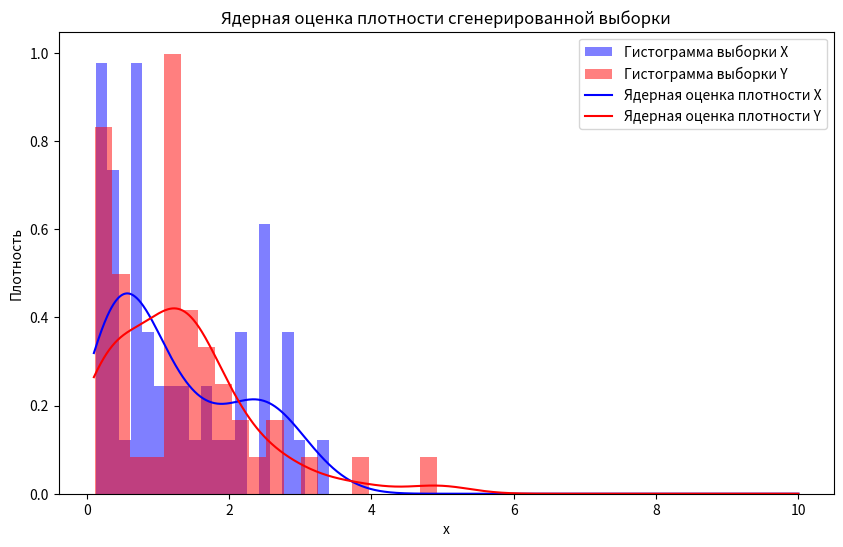

The matplotlib source for this figure:
import numpy as np
from scipy.stats import kstest, chi2
from scipy.special import gamma, digamma, polygamma
import matplotlib.pyplot as plt
from scipy.optimize import root
from scipy.stats import gaussian_kde

def estimate_theta(theta_0, samples):
    """
    Оценивает параметр θ гамма-распределения методом максимального правдоподобия.

    :param theta_0: начальное приближение для решения уравнения
    :param samples: выборка данных из гамма-распределения
    :return: оценка максимального правдоподобия θ^
    """
    mean_log_sample = np.mean(np.log(samples))

    def equation(theta):
        return digamma(theta) - mean_log_sample

    result = root(equation, x0=theta_0)

    if result.success:
        theta_hat = result.x[0]
        return theta_hat
    else:
        raise ValueError("Численное решение не удалось найти.")

def pdf(X, theta):
    """
    Вычисляет плотность вероятности гамма-распределения.

    Параметры:
    X : float или numpy.ndarray
        Значение (или массив значений), для которого вычисляется плотность.
    theta : float
        Параметр формы (shape parameter) гамма-распределения.

    Возвращает:
    float или numpy.ndarray
        Значение плотности вероятности для заданных X и theta.
    """
    X = np.array(X)
    if (X <= 0).any() or theta <= 0:
        raise ValueError("X и theta должны быть больше 0")
    
    return (X ** (theta - 1) / gamma(theta)) * np.exp(-X)

def proposal_distribution(x_min, x_max):
    return np.random.uniform(x_min, x_max)

def generate_sample(theta_0, x_min, x_max, num_samples):
    M = np.max(pdf(np.linspace(x_min, x_max, 1000), theta_0))  
    samples = np.array([])

    while len(samples) < num_samples:
        x = proposal_distribution(x_min, x_max)
        u = np.random.uniform(0, 1)  
        
        if u <= pdf(x, theta_0) / M:  
            samples = np.append(samples, x)  
    return samples

def likelihood_ratio_test(sample_X, sample_Y, theta_0):
    theta_x_hat = estimate_theta(theta_0, sample_X)
    theta_y_hat = estimate_theta(theta_0, sample_Y)
    
    log_likelihood_0 = np.sum(np.log(sample_X) * (theta_0 - 1) - sample_X - np.log(gamma(theta_0))) + \
                       np.sum(np.log(sample_Y) * (theta_0 - 1) - sample_Y - np.log(gamma(theta_0)))
                       
    log_likelihood_1 = np.sum(np.log(sample_X) * (theta_x_hat - 1) - sample_X - np.log(gamma(theta_x_hat))) + \
                       np.sum(np.log(sample_Y) * (theta_y_hat - 1) - sample_Y - np.log(gamma(theta_y_hat)))
    
    test_statistic = 2 * (log_likelihood_1 - log_likelihood_0)
    
    p_value = 1 - chi2.cdf(test_statistic, df=2)  # Хи-квадрат распределение с 2 степенями свободы
    
    return test_statistic, p_value

def fisher_information(theta):
    return polygamma(1, theta)

def additional_statistics(sample_X, sample_Y, theta_0_x, theta_0_y):
    n = len(sample_X)
    m = len(sample_Y)
    
    theta_x_hat = estimate_theta(theta_0_x, sample_X)
    theta_y_hat = estimate_theta(theta_0_y, sample_Y)
    
    theta_mle = (theta_x_hat + theta_y_hat) / 2
    
    I_theta_mle = fisher_information(theta_mle)
    I_theta_0 = fisher_information(theta_0_x)

    stat1 = n * (theta_mle - theta_0_x) * I_theta_mle * (theta_mle - theta_0_x) + \
            m * (theta_mle - theta_0_y) * I_theta_mle * (theta_mle - theta_0_y)
    
    stat2 = n * (theta_mle - theta_0_x) * I_theta_0 * (theta_mle - theta_0_x) + \
            m * (theta_mle - theta_0_y) * I_theta_0 * (theta_mle - theta_0_y)
    
    return stat1, stat2


theta_0 = 1.3  
theta_0_x = theta_0  
theta_0_y = theta_0  
N = 50  
M = 50  
alpha = 0.1  
x_min = 0.1
x_max = 10

np.random.seed(0)
sample_X = generate_sample(theta_0, x_min, x_max, N)
sample_Y = generate_sample(theta_0, x_min, x_max, M)

llr_statistic, llr_p_value = likelihood_ratio_test(sample_X, sample_Y, theta_0)
print(f"Статистика отношения правдоподобия: {llr_statistic:.4f}, p-значение: {llr_p_value:.4f}")

ks_statistic, ks_p_value = kstest(sample_X, sample_Y)
print(f"Статистика Колмогорова-Смирнова: {ks_statistic:.4f}, p-значение: {ks_p_value:.4f}")

stat_mle, stat_0 = additional_statistics(sample_X, sample_Y, theta_0_x, theta_0_y)
p_value_stat_mle = 1 - chi2.cdf(stat_mle, df=2)
p_value_stat_0 = 1 - chi2.cdf(stat_0, df=2)
print(f"Статистика максимального правдоподобия theta_mle: {stat_mle:.4f}")
print(f"Статистика максимального правдоподобия theta_0: {stat_0:.4f}")

if p_value_stat_mle < alpha:
    print("Отвергаем нулевую гипотезу на уровне значимости 0.1 (критерий максимального правдоподобия theta_mle)")
else:
    print("Не отвергаем нулевую гипотезу на уровне значимости 0.1 (критерий максимального правдоподобия theta_mle)")

if p_value_stat_0 < alpha:
    print("Отвергаем нулевую гипотезу на уровне значимости 0.1 (критерий максимального правдоподобия theta_0)")
else:
    print("Не отвергаем нулевую гипотезу на уровне значимости 0.1 (критерий максимального правдоподобия theta_0)")

if llr_p_value < alpha:
    print("Отвергаем нулевую гипотезу на уровне значимости 0.1 (критерий отношения правдоподобия)")
else:
    print("Не отвергаем нулевую гипотезу на уровне значимости 0.1 (критерий отношения правдоподобия)")

if ks_p_value < alpha:
    print("Отвергаем нулевую гипотезу на уровне значимости 0.1 (критерий Колмогорова-Смирнова)")
else:
    print("Не отвергаем нулевую гипотезу на уровне значимости 0.1 (критерий Колмогорова-Смирнова)")

plt.figure(figsize=(10, 6))
plt.hist(sample_X, bins=20, density=True, alpha=0.5, color='blue', label='Гистограмма выборки X')
plt.hist(sample_Y, bins=20, density=True, alpha=0.5, color='red', label='Гистограмма выборки Y')

kde_X = gaussian_kde(sample_X)
kde_Y = gaussian_kde(sample_Y)
x_grid = np.linspace(x_min, x_max, 1000)
plt.plot(x_grid, kde_X(x_grid), color='blue', label='Ядерная оценка плотности X')
plt.plot(x_grid, kde_Y(x_grid), color='red', label='Ядерная оценка плотности Y')

plt.xlabel('x')
plt.ylabel('Плотность')
plt.title('Ядерная оценка плотности сгенерированной выборки')
plt.legend()
plt.show()